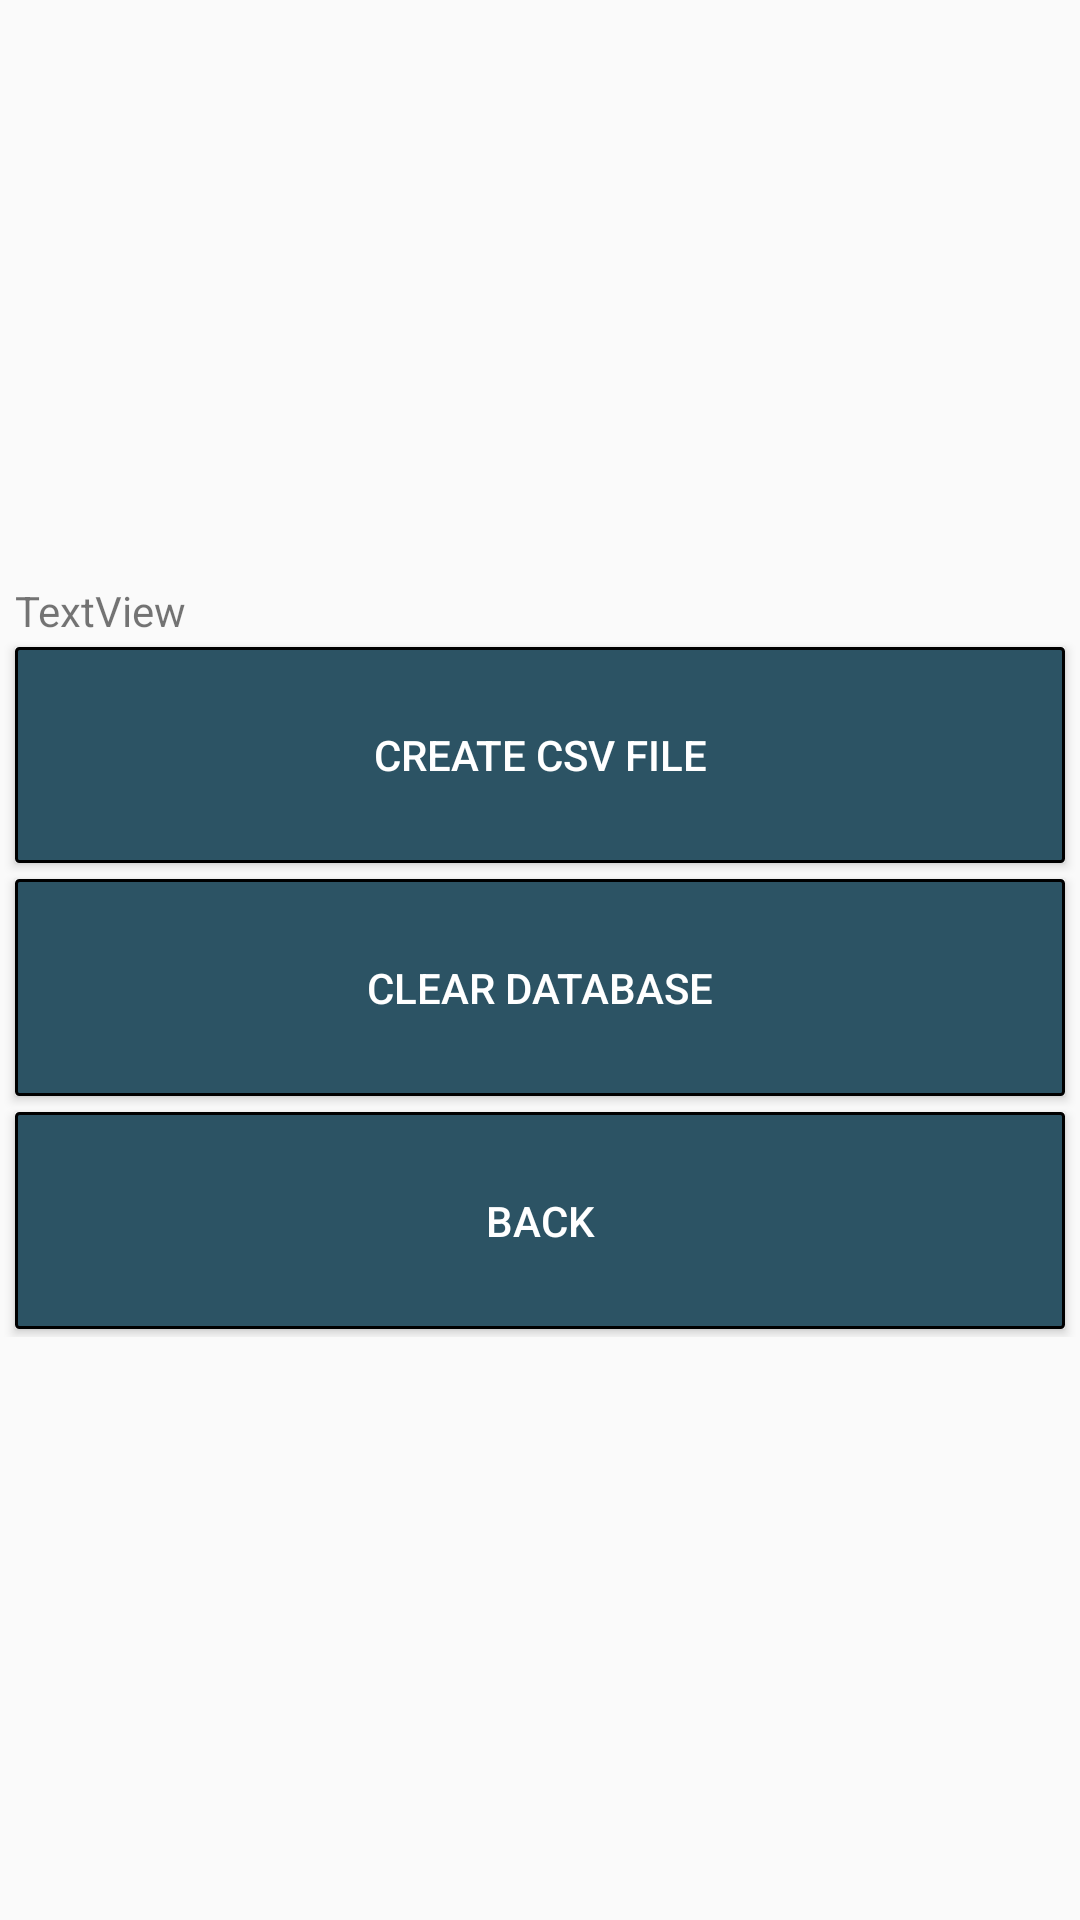

The Android layout XML behind this screen, and the referenced resources:
<!-- AndroidManifest.xml: application theme AppTheme -->
<!-- res/layout/activity_export.xml -->
<?xml version="1.0" encoding="utf-8"?>
<LinearLayout xmlns:android="http://schemas.android.com/apk/res/android"
    xmlns:tools="http://schemas.android.com/tools"
    android:id="@+id/linearLayout_ExportActivity"
    android:layout_width="match_parent"
    android:layout_height="match_parent"
    android:orientation="vertical"
    android:weightSum="8"
    tools:context=".Activities.ExportActivity">

    <Space
        android:layout_width="match_parent"
        android:layout_height="0dp"
        android:layout_weight="2.5" />

    <TextView
        android:id="@+id/textView_pathToCSV"
        android:layout_width="match_parent"
        android:layout_height="wrap_content"
        android:text="TextView"
        android:paddingStart="5dp"/>

    <RelativeLayout
        android:layout_width="match_parent"
        android:layout_height="0dp"
        android:layout_weight="3">

        <ProgressBar
            android:id="@+id/progressBar_exportLoadingAnimation"
            android:layout_width="150dp"
            android:layout_height="150dp"
            android:layout_centerInParent="true"
            android:translationZ="2dp"
            android:visibility="invisible" />

        <LinearLayout
            android:layout_width="match_parent"
            android:layout_height="match_parent"
            android:orientation="vertical"
            android:weightSum="3">

            <Button
                style="@style/MenuButtonStyle"
                android:background="@drawable/button_background"
                android:onClick="createCsvOnClick"
                android:text="Create CSV file" />

            <Button
                style="@style/MenuButtonStyle"
                android:background="@drawable/button_background"
                android:onClick="clearDatabaseOnClick"
                android:text="Clear database" />

            <Button
                style="@style/MenuButtonStyle"
                android:background="@drawable/button_background"
                android:onClick="backOnClick"
                android:text="Back" />
        </LinearLayout>
    </RelativeLayout>

    <Space
        android:layout_width="match_parent"
        android:layout_height="0dp"
        android:layout_weight="2.5" />

</LinearLayout>
<!-- resources referenced by this layout -->
<resources>
  <!-- drawable button_background (drawable) -->
  <?xml version="1.0" encoding="utf-8"?>
  
  <selector xmlns:android="http://schemas.android.com/apk/res/android">
      <item>
          <shape>
              <corners android:radius="@dimen/cornerRadius"/>
              <stroke android:width="@dimen/strokeWidth" android:color="@color/colorBlack"/>
              <solid android:color="@color/buttonBackgroundColor"/>
          </shape>
      </item>
  </selector>
  <style name="MenuButtonStyle" parent="ButtonParentStyle">
          <item name="android:layout_width">match_parent</item>
          <item name="android:layout_height">0dp</item>
          <item name="android:layout_weight">1</item>
          <item name="android:layout_marginTop">2.5dp</item>
          <item name="android:layout_marginBottom">2.5dp</item>
          <item name="android:layout_marginStart">5dp</item>
          <item name="android:layout_marginEnd">5dp</item>
      </style>
  <style name="AppTheme" parent="Theme.AppCompat.Light.DarkActionBar">
          
          <item name="colorPrimary">@color/colorPrimary</item>
          <item name="colorPrimaryDark">@color/colorPrimaryDark</item>
          <item name="colorAccent">@color/colorAccent</item>
      </style>
  <dimen name="cornerRadius">1dp</dimen>
  <dimen name="strokeWidth">1dp</dimen>
  <color name="colorBlack">#000000</color>
  <color name="buttonBackgroundColor">#2C5364</color>
  <style name="ButtonParentStyle">
          <item name="android:textColor">#FFFFFF</item>
      </style>
  <color name="colorPrimary">#6200EE</color>
  <color name="colorPrimaryDark">#3700B3</color>
  <color name="colorAccent">#03DAC5</color>
</resources>
